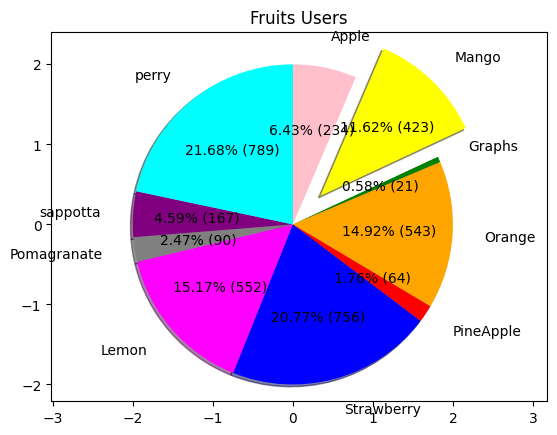

Recreate this plot in Python.
# import library
import numpy as np
import matplotlib.pyplot as plt
import matplotlib as mpl
mpl.style.use('default')

# Customize data
Distors=['Apple','Mango','Graphs','Orange','PineApple','Strawberry','Lemon','Pomagranate','sappotta','perry']
Colurs=['pink','yellow','green','orange','red','blue','magenta','grey','purple','aqua']
Users=np.array([234,423,21,543,64,756,552,90,167,789])
Explodes=np.zeros(10)
Explodes[1]=0.5

# plt.pie(Users,labels=Distors)

plt.axis([-1.5,1.5,-1.5,1.5])
# plt.pie(Users,
#         labels=Distors,
#         colors=Colurs,
#         startangle=90,
#         shadow=True,
#         radius=2.0,
#         explode=Explodes,
#         autopct='%2.2f%%',
#         pctdistance=0.6,
#         labeldistance=1.2,
#         counterclock=False,
#         frame=True
#         )

def make_autopct(values):
    def my_autopct(pct):   # pct means percentage
        total=sum(values)  # total value of the values
        val=int(round(pct*total/100.0)) # prdict the actual value
        return '{p:.2f}% ({v:d})'.format(p=pct,v=val)
    return my_autopct

plt.pie(Users,
        labels=Distors,
        colors=Colurs,
        startangle=90,
        shadow=True,
        radius=2.0,
        explode=Explodes,
        autopct=make_autopct(Users),
        pctdistance=0.6,
        labeldistance=1.2,
        counterclock=False,
        frame=True
        )

plt.title("Fruits Users")
# plt.axes(aspect=1)
plt.axis('equal')
plt.show()